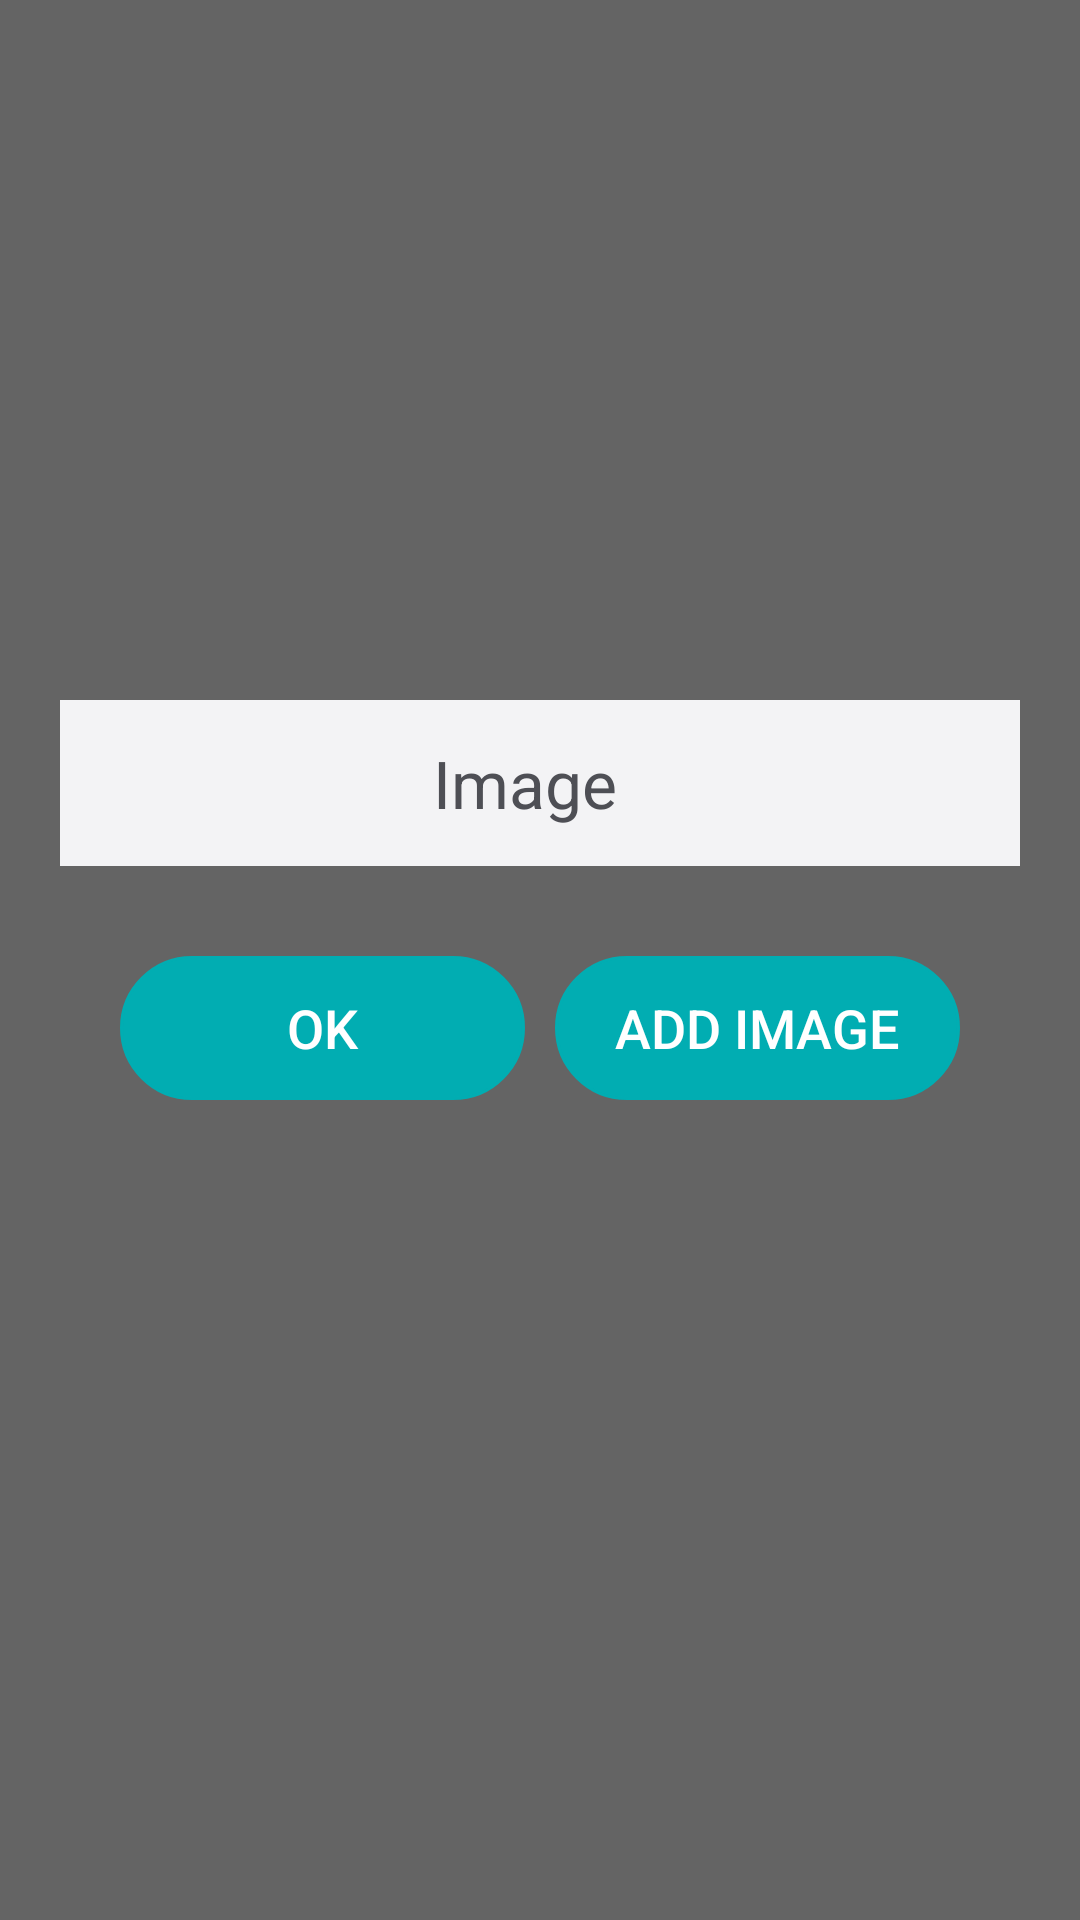

The Android layout XML behind this screen, and the referenced resources:
<!-- AndroidManifest.xml: application theme AppTheme -->
<!-- res/layout/image_list_dialog.xml -->
<?xml version="1.0" encoding="utf-8"?>
<LinearLayout xmlns:android="http://schemas.android.com/apk/res/android"
    android:layout_width="match_parent"
    android:layout_height="match_parent"
    android:background="@color/custom_dialog"
    android:gravity="center"
    android:orientation="vertical"
    android:padding="@dimen/custom_dialog_padding">

    <LinearLayout
        android:id="@+id/custom_dialog_root"
        android:layout_width="match_parent"
        android:layout_height="wrap_content"
        android:background="@drawable/layout_bg"
        android:orientation="vertical">

        <LinearLayout
            android:layout_width="match_parent"
            android:layout_height="wrap_content"
            android:layout_gravity="center_vertical"
            android:background="@color/alertdialog_header_color"
            android:orientation="horizontal"
            android:padding="@dimen/custom_dialog_header_padding">

            <ImageView
                android:layout_width="wrap_content"
                android:layout_height="wrap_content"
                android:layout_gravity="center"
                android:src="@mipmap/cross"
                android:visibility="invisible" />

            <TextView
                android:id="@+id/dialog_header"
                android:layout_width="0dp"
                android:layout_height="wrap_content"
                android:layout_weight="1"
                android:gravity="center"
                android:text="Image"
                android:textAllCaps="false"
                android:textColor="@color/light_black"
                android:textSize="@dimen/custom_dialog_title" />

            <ImageView
                android:id="@+id/dialog_header_cross"
                android:layout_width="wrap_content"
                android:layout_height="wrap_content"
                android:padding="5dp"
                android:src="@mipmap/cross" />

        </LinearLayout>
        
        <RelativeLayout
            android:layout_width="match_parent"
            android:layout_height="wrap_content">


        <android.support.v7.widget.RecyclerView
            android:id="@+id/image_recycler_view"
            android:layout_width="match_parent"
            android:layout_height="wrap_content" />

        </RelativeLayout>


        <LinearLayout
            android:id="@+id/custom_dialog_bottom_layout"
            android:layout_width="match_parent"
            android:layout_height="wrap_content"
            android:layout_gravity="center"
            android:layout_marginBottom="30dp"
            android:layout_marginLeft="10dp"
            android:layout_marginRight="10dp"
            android:layout_marginTop="20dp"
            android:background="@color/transparent"
            android:gravity="center"
            android:orientation="horizontal"
            android:padding="5dp">

            <LinearLayout
                android:id="@+id/ll_ok"
                android:layout_width="0dp"
                android:layout_height="wrap_content"
                android:layout_weight="1"
                android:layout_margin="5dp"
                android:background="@drawable/login_button"
                android:orientation="horizontal">

                <Button
                    android:id="@+id/btn_yes_ok"
                    android:layout_width="match_parent"
                    android:layout_height="wrap_content"
                    android:background="@color/transparent"
                    android:padding="10dp"
                    android:text="OK"
                    android:textAllCaps="true"
                    android:textColor="@color/white"
                    android:textSize="@dimen/custom_dialog_button" />


            </LinearLayout>

            <LinearLayout
                android:id="@+id/ll_retry"
                android:layout_width="0dp"
                android:layout_height="wrap_content"
                android:layout_weight="1"
                android:layout_margin="5dp"
                android:background="@drawable/login_button"
                android:orientation="horizontal">

                <Button
                    android:id="@+id/btn_add_more"
                    android:layout_width="match_parent"
                    android:layout_height="wrap_content"
                    android:background="@color/transparent"
                    android:padding="10dp"

                    android:text="Add image"
                    android:textAllCaps="true"
                    android:textColor="@color/white"
                    android:textSize="@dimen/custom_dialog_button" />


            </LinearLayout>



        </LinearLayout>
    </LinearLayout>

</LinearLayout>
<!-- resources referenced by this layout -->
<resources>
  <color name="alertdialog_header_color">#f3f3f5</color>
  <color name="custom_dialog">#99000000</color>
  <color name="light_black">#4E4F55</color>
  <color name="transparent">#00000000</color>
  <color name="white">#FFFFFF</color>
  <dimen name="custom_dialog_button">15sp</dimen>
  <dimen name="custom_dialog_header_padding">8dp</dimen>
  <dimen name="custom_dialog_padding">30dp</dimen>
  <dimen name="custom_dialog_title">18sp</dimen>
  <!-- drawable login_button (drawable) -->
  <?xml version="1.0" encoding="UTF-8"?>
  <selector xmlns:android="http://schemas.android.com/apk/res/android" >
      <item android:state_pressed="true" >
          <shape android:shape="rectangle"  >
              <corners android:radius="100dp" />
              <stroke android:width="1dip" android:color="@color/dialog_text_color" />
              <gradient android:angle="-90" android:startColor="@color/dialog_text_color" android:endColor="@color/dialog_text_color"  />
          </shape>
      </item>
      <item android:state_focused="true">
          <shape android:shape="rectangle"  >
              <corners android:radius="100dp" />
              <stroke android:width="1dip" android:color="@color/dialog_text_color" />
              <solid android:color="@color/dialog_text_color"/>
          </shape>
      </item>
      <item >
          <shape android:shape="rectangle"  >
              <corners android:radius="100dp" />
              <stroke android:width="1dip" android:color="@color/dialog_text_color" />
              <gradient android:angle="-90" android:startColor="@color/dialog_text_color" android:endColor="@color/dialog_text_color" />
          </shape>
      </item>
  </selector>
  <style name="AppTheme" parent="Theme.AppCompat.Light.NoActionBar">
          
          <item name="colorPrimary">@color/colorPrimary</item>
          <item name="colorPrimaryDark">@color/colorPrimaryDark</item>
          <item name="colorAccent">@color/colorAccent</item>
      </style>
  <color name="dialog_text_color">#01adb2</color>
  <color name="colorPrimary">#3F51B5</color>
  <color name="colorPrimaryDark">#303F9F</color>
  <color name="colorAccent">#FF4081</color>
</resources>
